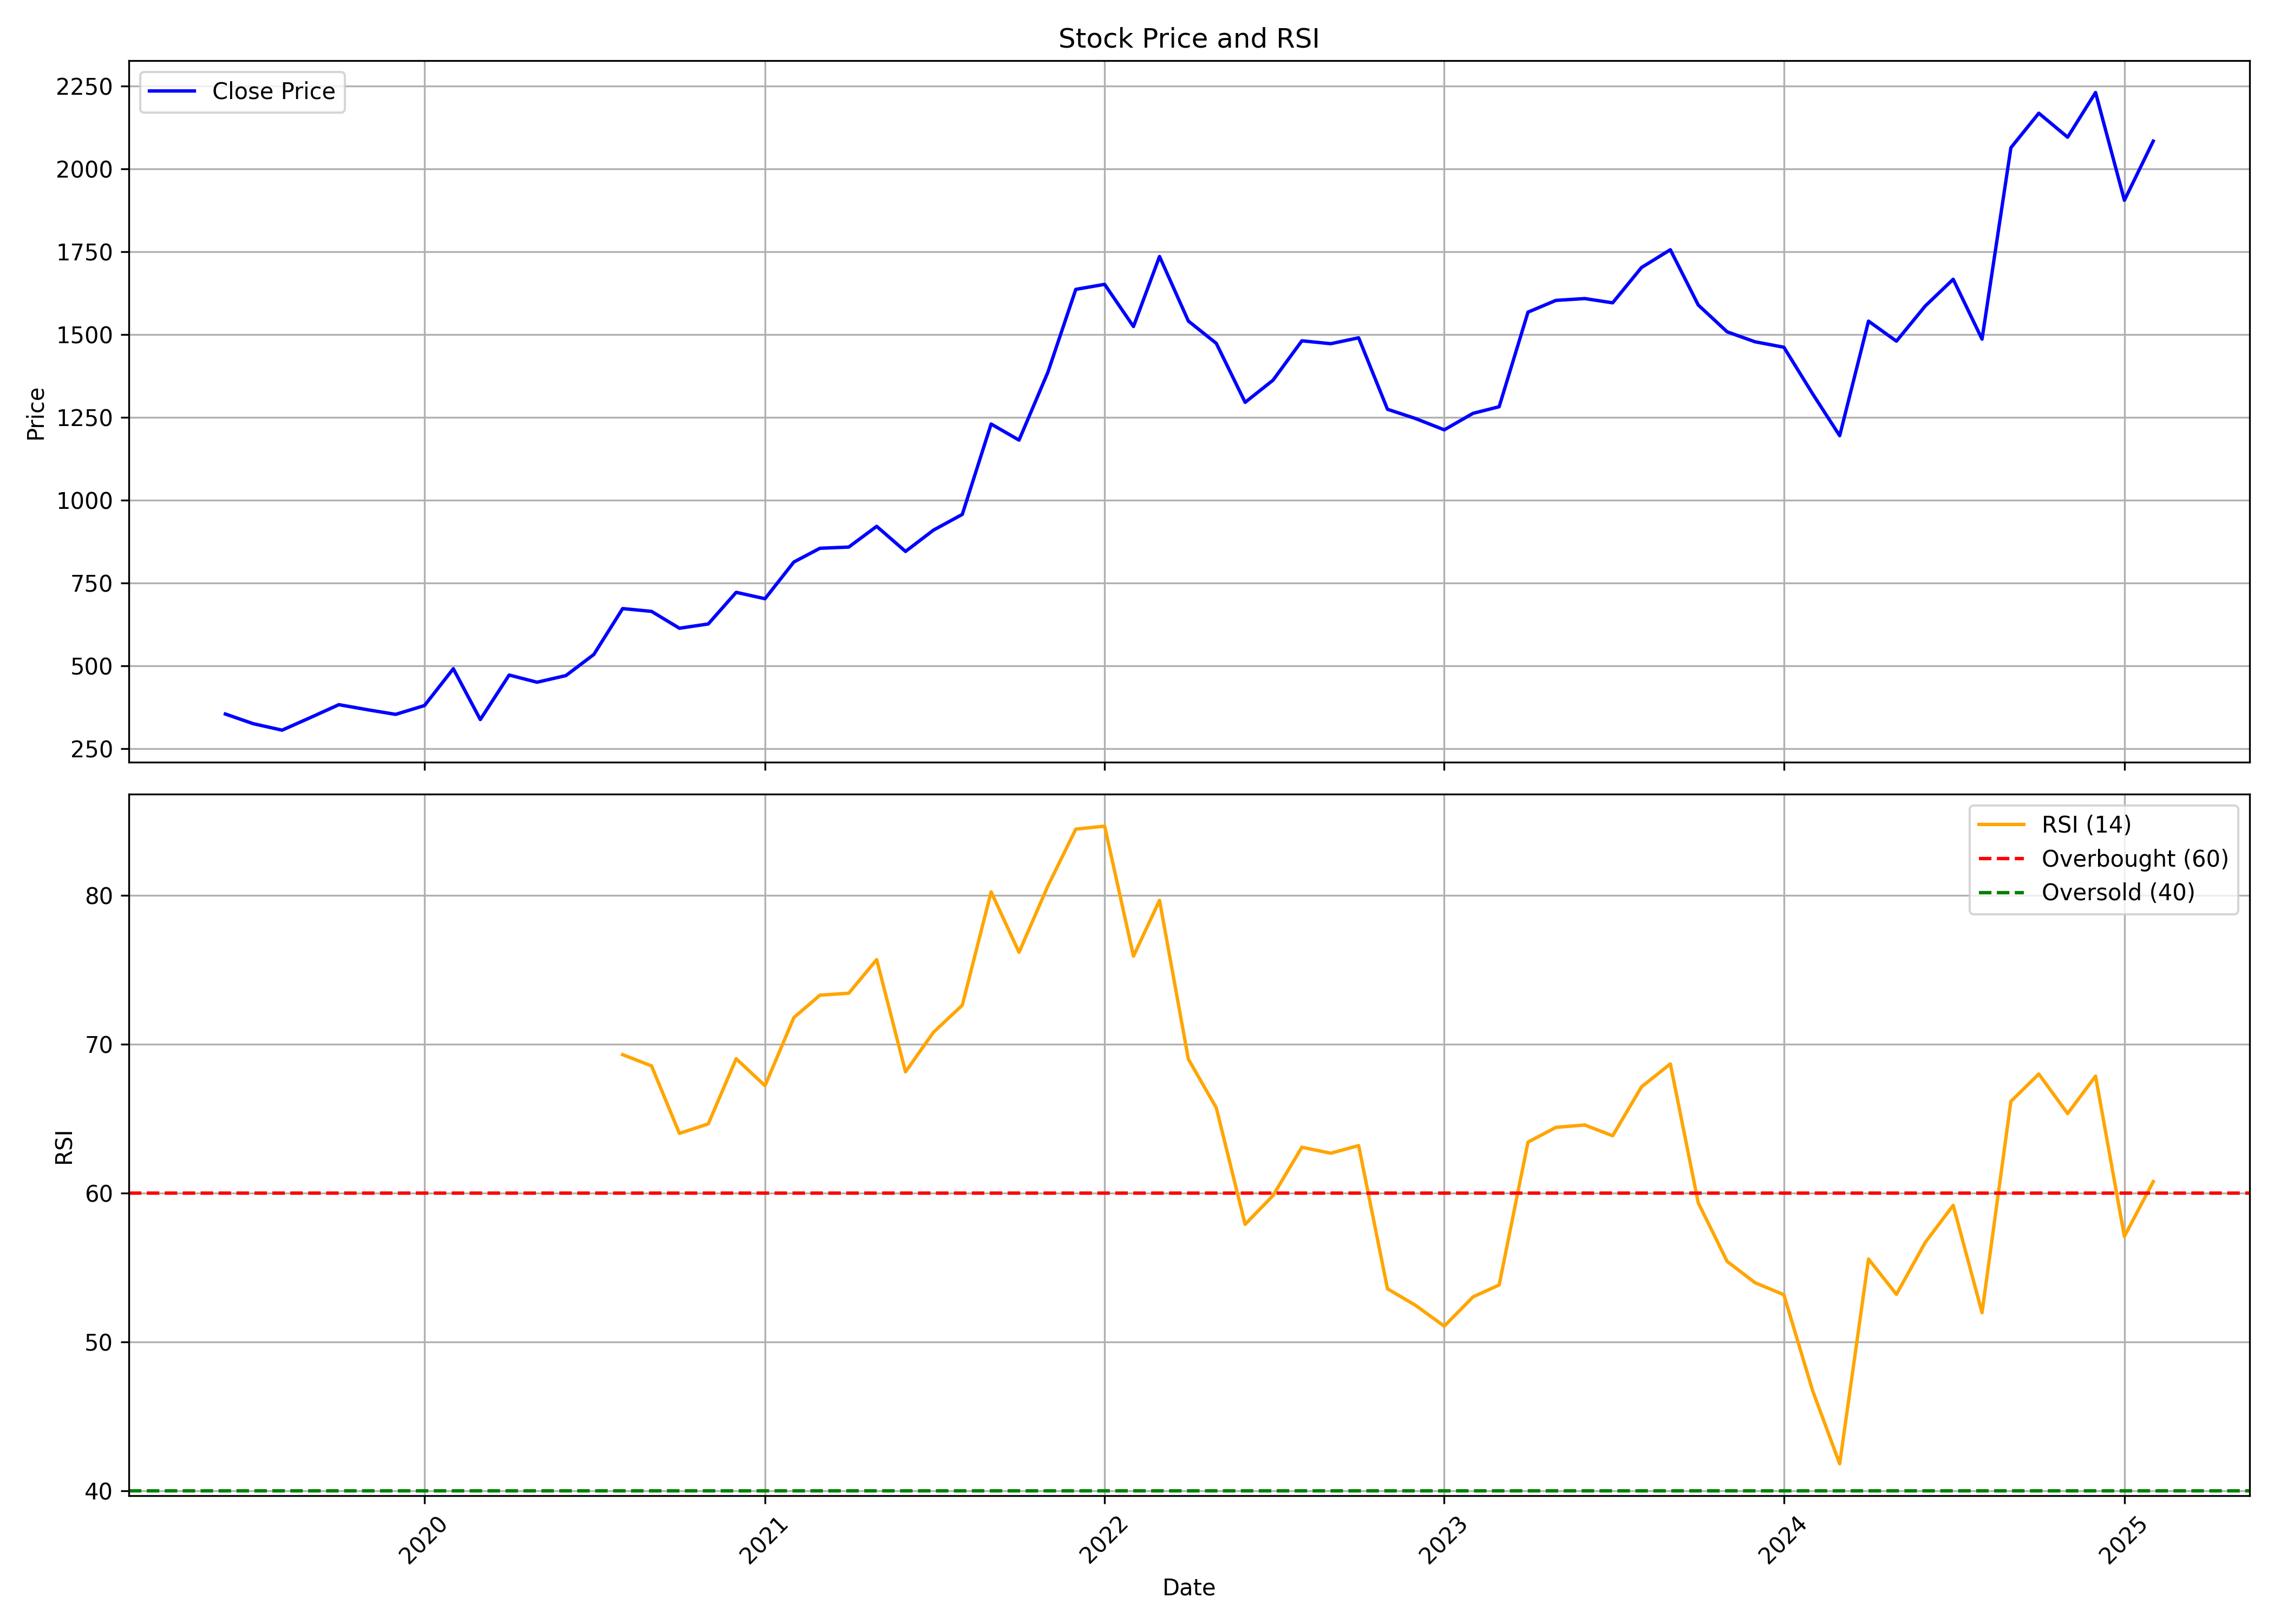

The table this chart was drawn from, first rows:
, date, symbol, open, high, low, close, volume, rsi
0, 2019-06-01, NEOGEN, 302.1, 397.9, 287.3, 354.6, 4523137, 
1, 2019-07-01, NEOGEN, 357.8, 365.7, 310.5, 325.3, 695075, 
2, 2019-08-01, NEOGEN, 315.7, 376.6, 284.8, 305.9, 628678, 
3, 2019-09-01, NEOGEN, 305.9, 358.8, 301.7, 344.6, 758104, 
4, 2019-10-01, NEOGEN, 339.7, 413.9, 339.3, 382.8, 503294, 
5, 2019-11-01, NEOGEN, 387.6, 405.1, 340.6, 367.4, 451003, 
6, 2019-12-01, NEOGEN, 371.4, 371.4, 341.7, 353.5, 317094, 
7, 2020-01-01, NEOGEN, 356.5, 415, 342.2, 380.1, 631158, 
8, 2020-02-01, NEOGEN, 381.3, 549.1, 366.9, 491.3, 3468608, 
9, 2020-03-01, NEOGEN, 498.2, 520, 300.3, 337.9, 662859, 
10, 2020-04-01, NEOGEN, 337.9, 481.5, 326.8, 472.3, 245476, 
11, 2020-05-01, NEOGEN, 472.3, 485.3, 412.1, 450.5, 173308, 
12, 2020-06-01, NEOGEN, 443, 539.7, 440.7, 470.6, 777307, 
13, 2020-07-01, NEOGEN, 470.8, 590.2, 464.7, 534.3, 1264704, 
14, 2020-08-01, NEOGEN, 542.4, 811.7, 533.2, 672.9, 1787155, 69.3
15, 2020-09-01, NEOGEN, 668.5, 727.9, 626, 664.5, 675855, 68.55
16, 2020-10-01, NEOGEN, 671, 685, 591, 613.6, 366953, 64.01
17, 2020-11-01, NEOGEN, 623.5, 693.3, 605.8, 626.5, 328901, 64.65
18, 2020-12-01, NEOGEN, 632.7, 806.5, 612.4, 722, 1823064, 69.03
19, 2021-01-01, NEOGEN, 725.6, 779.7, 676.4, 702.7, 1255579, 67.22
20, 2021-02-01, NEOGEN, 706, 923.7, 695.3, 813.5, 3112631, 71.79
21, 2021-03-01, NEOGEN, 824.4, 931.7, 759, 855, 1259796, 73.3
22, 2021-04-01, NEOGEN, 861.1, 963.5, 752.1, 858.7, 1329447, 73.43
23, 2021-05-01, NEOGEN, 858.7, 1021, 834.4, 921.2, 1698424, 75.69
24, 2021-06-01, NEOGEN, 923.6, 935.9, 789.6, 845.5, 1584874, 68.15
25, 2021-07-01, NEOGEN, 858.2, 935.5, 849.3, 909.8, 1354949, 70.81
26, 2021-08-01, NEOGEN, 920.7, 1004, 874.3, 957.2, 1725543, 72.62
27, 2021-09-01, NEOGEN, 964.8, 1371, 941.6, 1230, 6503952, 80.24
28, 2021-10-01, NEOGEN, 1233, 1442, 1126, 1182, 2216222, 76.18
29, 2021-11-01, NEOGEN, 1303, 1518, 1204, 1386, 1870313, 80.63
30, 2021-12-01, NEOGEN, 1393, 1835, 1362, 1637, 3555645, 84.45
31, 2022-01-01, NEOGEN, 1649, 1921, 1500, 1652, 2308774, 84.65
32, 2022-02-01, NEOGEN, 1667, 1791, 1327, 1525, 969766, 75.92
33, 2022-03-01, NEOGEN, 1525, 1762, 1503, 1736, 811159, 79.67
34, 2022-04-01, NEOGEN, 1750, 1786, 1493, 1541, 861331, 69
35, 2022-05-01, NEOGEN, 1533, 1637, 1324, 1474, 1122869, 65.73
36, 2022-06-01, NEOGEN, 1474, 1550, 1264, 1296, 347903, 57.9
37, 2022-07-01, NEOGEN, 1294, 1429, 1274, 1363, 818275, 59.84
38, 2022-08-01, NEOGEN, 1373, 1503, 1194, 1481, 425454, 63.08
39, 2022-09-01, NEOGEN, 1493, 1611, 1409, 1473, 495309, 62.68
40, 2022-10-01, NEOGEN, 1467, 1575, 1447, 1490, 498278, 63.2
41, 2022-11-01, NEOGEN, 1496, 1529, 1258, 1275, 781961, 53.58
42, 2022-12-01, NEOGEN, 1271, 1314, 1199, 1247, 524693, 52.47
43, 2023-01-01, NEOGEN, 1228, 1262, 1186, 1213, 500326, 51.07
44, 2023-02-01, NEOGEN, 1226, 1356, 1137, 1263, 429241, 53.03
45, 2023-03-01, NEOGEN, 1263, 1460, 1249, 1282, 601626, 53.83
46, 2023-04-01, NEOGEN, 1301, 1725, 1272, 1568, 4692648, 63.43
47, 2023-05-01, NEOGEN, 1568, 1634, 1447, 1603, 1222117, 64.42
48, 2023-06-01, NEOGEN, 1607, 1701, 1546, 1609, 966210, 64.58
49, 2023-07-01, NEOGEN, 1609, 1660, 1551, 1596, 598413, 63.85
50, 2023-08-01, NEOGEN, 1600, 1775, 1525, 1703, 1062518, 67.14
51, 2023-09-01, NEOGEN, 1723, 1833, 1653, 1756, 989652, 68.68
52, 2023-10-01, NEOGEN, 1756, 1857, 1508, 1590, 754855, 59.35
53, 2023-11-01, NEOGEN, 1589, 1606, 1504, 1509, 392486, 55.42
54, 2023-12-01, NEOGEN, 1501, 1558, 1462, 1478, 813196, 53.98
55, 2024-01-01, NEOGEN, 1486, 1523, 1385, 1462, 902709, 53.17
56, 2024-02-01, NEOGEN, 1490, 1490, 1242, 1321, 712337, 46.72
57, 2024-03-01, NEOGEN, 1322, 1364, 1175, 1195, 561864, 41.82
58, 2024-04-01, NEOGEN, 1200, 1592, 1196, 1541, 1635646, 55.57
59, 2024-05-01, NEOGEN, 1548, 1627, 1408, 1480, 681999, 53.2
... 9 more rows
